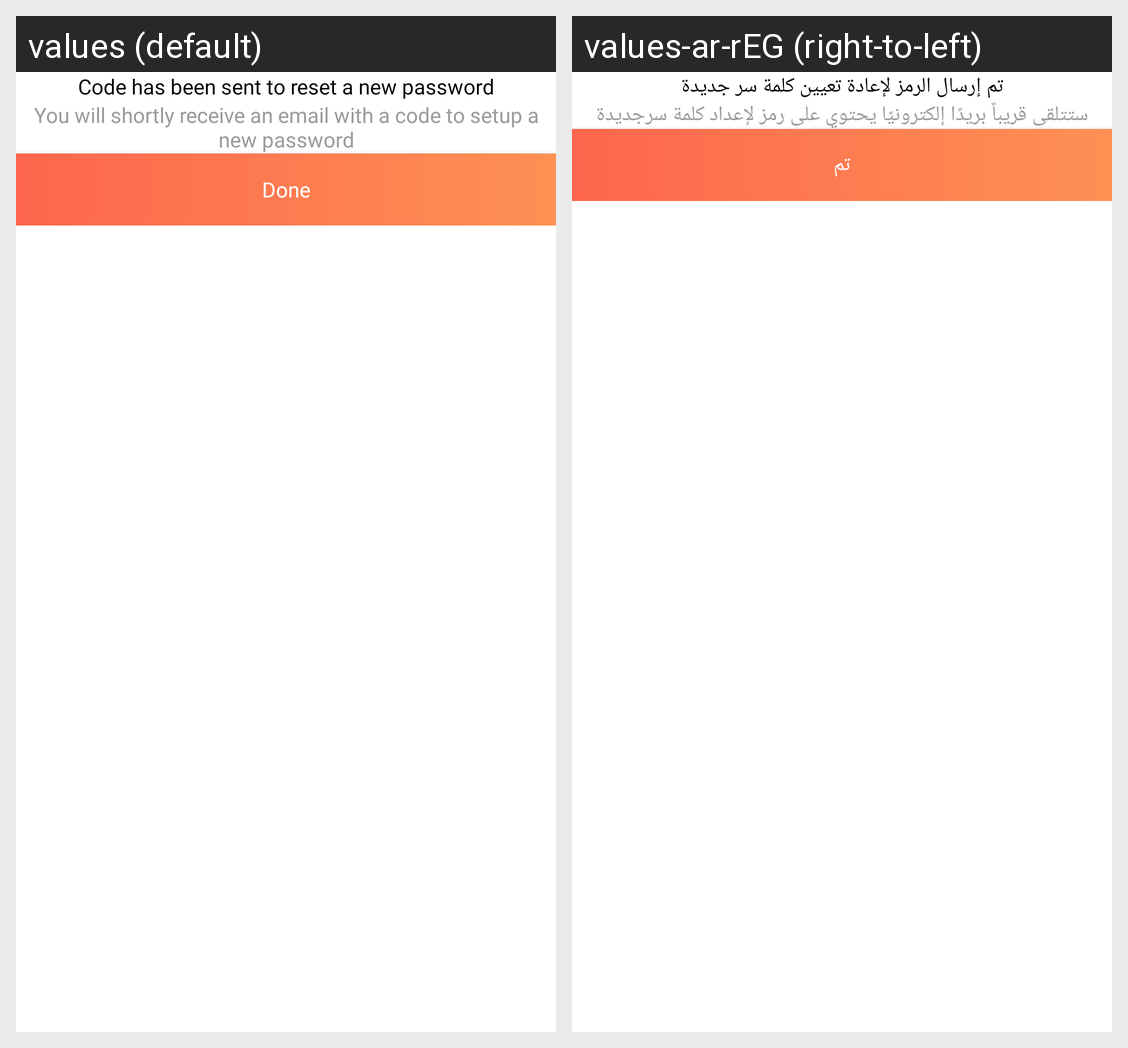

This grid shows one Android layout under two languages. Give, for every string resource on the screen, its name, the default text and each shown locale's text.
Android screen res/layout/fragment_forgot_password_dialog.xml rendered under 2 locales, left to right: values (default), values-ar-rEG (right-to-left). Device: Nexus 5 (rendered at 1080×1920; each locale shown at half size, 540×960, under a caption strip naming it); theme AppTheme.
Strings drawn on this screen, with the default value and each locale's value (text and hints the layout hard-codes, and strings that could not be matched under every locale, appear in the picture but are not listed):

code_has_been_sent_to_reset_a_new_password
  values: Code has been sent to reset a new password
  values-ar-rEG: تم إرسال الرمز لإعادة تعيين كلمة سر جديدة

you_will_shortly_receive_an_email_with_a_code_to_setup_a_new_password
  values: You will shortly receive an email with a code to setup a new password
  values-ar-rEG: ستتلقى قريباً بريدًا إلكترونيًا يحتوي على رمز لإعداد كلمة سرجديدة

done
  values: Done
  values-ar-rEG: تم
